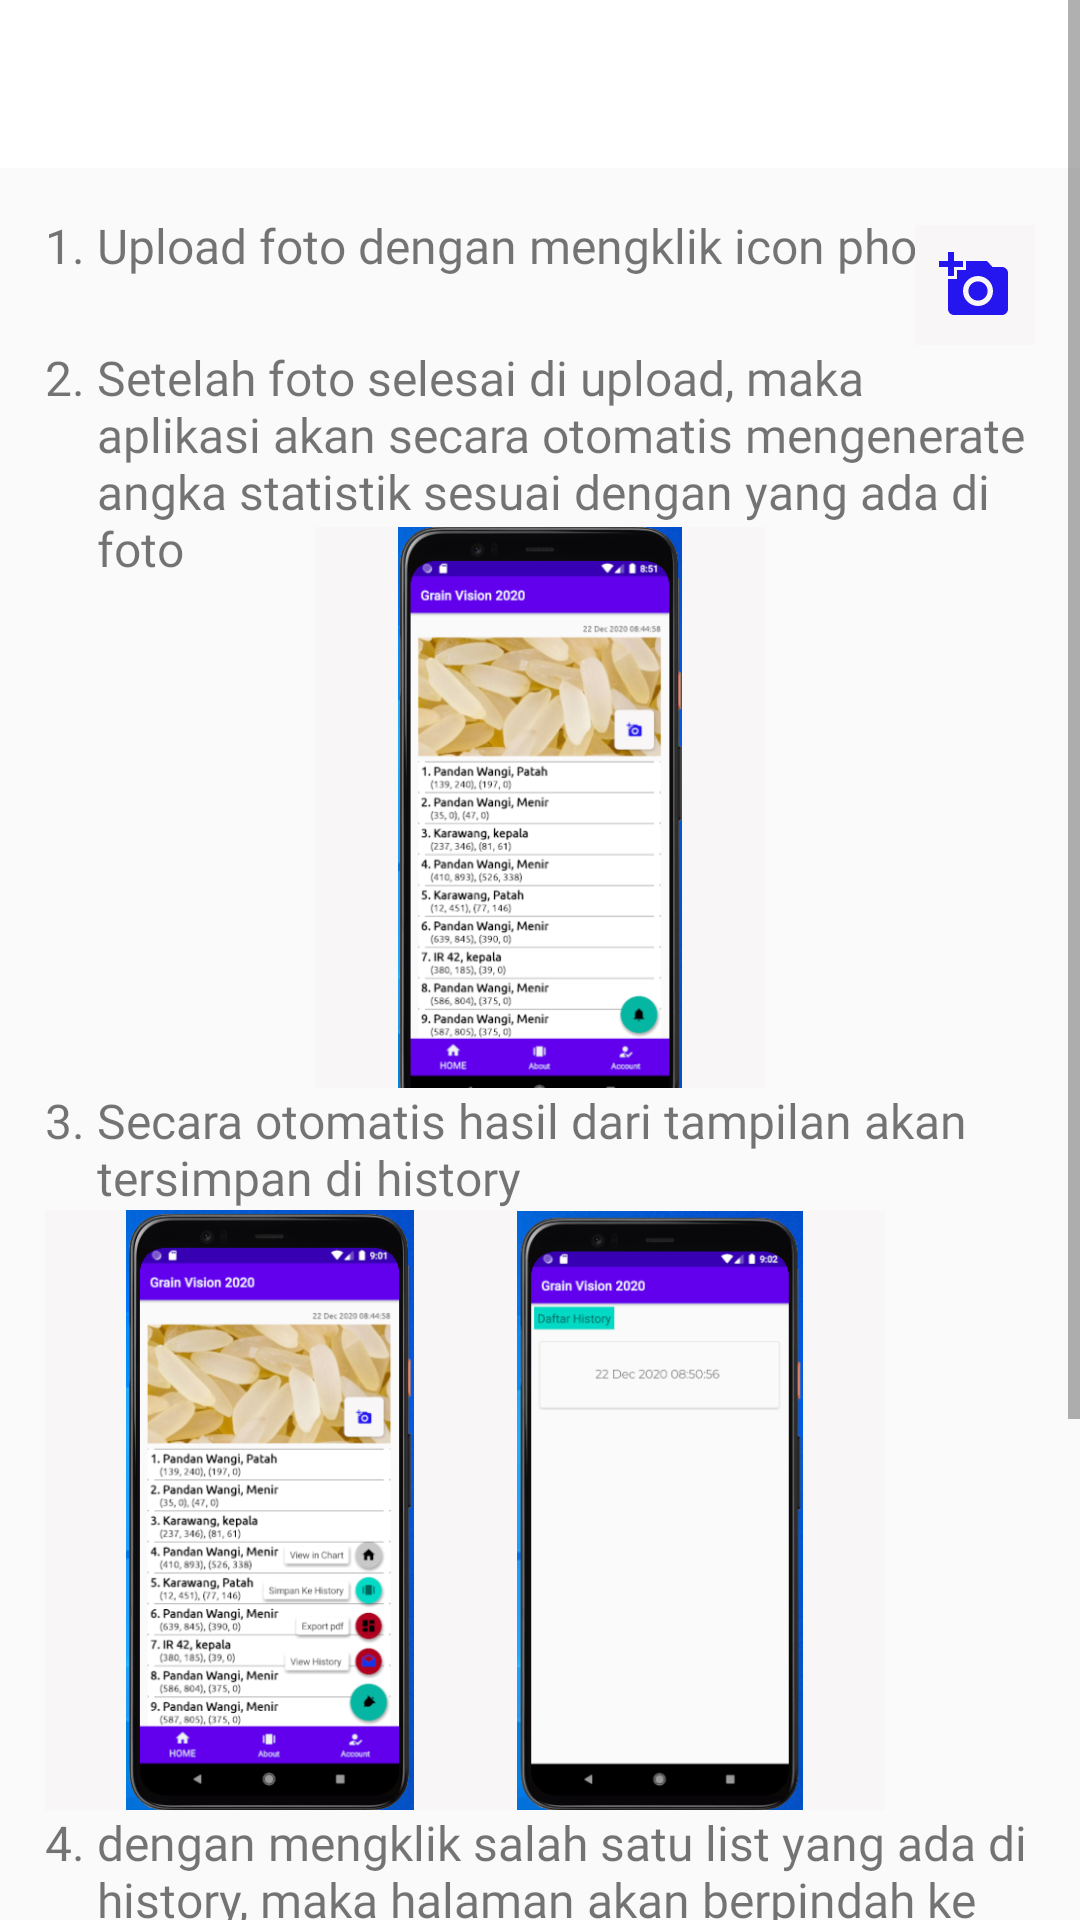

This screen was rendered from an Android layout file. Write that file and the resources it references.
<!-- AndroidManifest.xml: application theme AppTheme -->
<!-- res/layout/fragment_chart.xml -->
<?xml version="1.0" encoding="utf-8"?>
<ScrollView xmlns:android="http://schemas.android.com/apk/res/android"
    xmlns:app="http://schemas.android.com/apk/res-auto"
    xmlns:tools="http://schemas.android.com/tools"
    android:layout_width="match_parent"
    android:layout_height="match_parent"
    android:orientation="vertical">


    <LinearLayout
        android:layout_width="match_parent"
        android:layout_height="match_parent"
        android:orientation="vertical">

        <androidx.appcompat.widget.Toolbar
            android:id="@+id/toolbar"
            android:layout_width="match_parent"
            android:layout_height="wrap_content"
            android:background="#FFFFFF">

            <TextView
                android:id="@+id/tv_toolbar"
                android:fontFamily="@font/ubunturegular"
                android:layout_width="match_parent"
                android:layout_height="wrap_content"
                android:gravity="center"
                android:text="PANDUAN APLIKASI GRAIN VISION 2020 "
                android:textColor="#FFFFFF"

                android:textSize="20dp" />
        </androidx.appcompat.widget.Toolbar>

        <LinearLayout
            android:layout_width="match_parent"
            android:layout_height="wrap_content"
            android:orientation="vertical"
            android:padding="@dimen/spacing_large">



            <RelativeLayout
                android:layout_width="match_parent"
                android:layout_height="wrap_content"
                android:orientation="horizontal">

                <TextView
                    android:id="@+id/text_1"
                    android:fontFamily="@font/ubunturegular"
                    android:layout_width="wrap_content"
                    android:layout_height="wrap_content"
                    android:layout_weight="1"
                    android:text="1. "
                    android:textSize="16dp" />

                <TextView
                    android:fontFamily="@font/ubunturegular"
                    android:layout_width="wrap_content"
                    android:layout_height="wrap_content"
                    android:layout_toRightOf="@id/text_1"
                    android:layout_weight="1"
                    android:text="Upload foto dengan mengklik icon photo"
                    android:textSize="16dp" />
                <FrameLayout
                    android:layout_width="match_parent"
                    android:layout_height="match_parent">
                    <ImageButton
                        android:layout_marginTop="4dp"
                        android:layout_gravity="right"
                        android:layout_toRightOf="@id/text_1"
                        android:id="@+id/iv_add"
                        android:layout_width="40dp"
                        android:layout_height="40dp"
                        android:background="#F8F6F6"
                        android:outlineAmbientShadowColor="@color/colorAccent"
                        android:src="@drawable/ic_baseline_add_a_photo_24" />
                </FrameLayout>


            </RelativeLayout>

            <RelativeLayout
                android:layout_width="match_parent"
                android:layout_height="wrap_content"
                android:orientation="horizontal">

                <TextView
                    android:id="@+id/text_2"
                    android:fontFamily="@font/ubunturegular"
                    android:layout_width="wrap_content"
                    android:layout_height="wrap_content"
                    android:layout_weight="1"
                    android:text="2. "
                    android:textSize="16dp" />

                <TextView
                    android:fontFamily="@font/ubunturegular"
                    android:layout_width="wrap_content"
                    android:layout_height="wrap_content"
                    android:layout_toRightOf="@id/text_2"
                    android:layout_weight="1"
                    android:text="Setelah foto selesai di upload, maka aplikasi akan secara otomatis mengenerate angka statistik sesuai dengan yang ada di foto "
                    android:textSize="16dp" />
                <FrameLayout
                    android:layout_below="@id/text_2"
                    android:layout_width="match_parent"
                    android:layout_height="match_parent">
                    <ImageView
                        android:layout_marginTop="26dp"
                        android:layout_gravity="center"
                        android:id="@+id/ib_uploaded"
                        android:layout_width="150dp"
                        android:layout_height="200dp"
                        android:background="#F8F6F6"
                        android:outlineAmbientShadowColor="@color/colorAccent"
                        android:src="@drawable/uploaded" />
                </FrameLayout>

            </RelativeLayout>

            <RelativeLayout
                android:layout_width="match_parent"
                android:layout_height="wrap_content"
                android:orientation="horizontal">

                <TextView
                    android:id="@+id/text_3"
                    android:fontFamily="@font/ubunturegular"
                    android:layout_width="wrap_content"
                    android:layout_height="wrap_content"
                    android:layout_weight="1"
                    android:text="3. "
                    android:textSize="16dp" />

                <TextView
                    android:fontFamily="@font/ubunturegular"
                    android:layout_width="wrap_content"
                    android:layout_height="wrap_content"
                    android:layout_toRightOf="@id/text_3"
                    android:layout_weight="1"
                    android:text="Secara otomatis hasil dari tampilan akan tersimpan di history"
                    android:textSize="16dp" />
                <FrameLayout
                    android:layout_below="@id/text_3"
                    android:layout_width="match_parent"
                    android:layout_height="match_parent">
                    <ImageView
                        android:layout_marginTop="19dp"
                        android:layout_gravity="left"
                        android:id="@+id/iv_viewhistori"
                        android:layout_width="150dp"
                        android:layout_height="200dp"
                        android:background="#F8F6F6"
                        android:outlineAmbientShadowColor="@color/colorAccent"
                        android:src="@drawable/viewz_history" />

                    <ImageView
                        android:id="@+id/iv_viewhistoria"
                        android:layout_width="150dp"
                        android:layout_height="200dp"
                        android:layout_gravity="center"
                        android:layout_marginLeft="40dp"
                        android:layout_marginTop="10dp"
                        android:background="#F8F6F6"
                        android:outlineAmbientShadowColor="@color/colorAccent"
                        android:src="@drawable/view_history2" />

                </FrameLayout>

            </RelativeLayout>

            <RelativeLayout
                android:layout_width="match_parent"
                android:layout_height="wrap_content"
                android:orientation="horizontal">

                <TextView
                    android:id="@+id/text_4"
                    android:layout_width="wrap_content"
                    android:layout_height="wrap_content"
                    android:layout_weight="1"
                    android:text="4. "
                    android:textSize="16dp" />

                <TextView
                    android:fontFamily="@font/ubunturegular"
                    android:layout_width="wrap_content"
                    android:layout_height="wrap_content"
                    android:layout_toRightOf="@id/text_4"
                    android:layout_weight="1"
                    android:text="dengan mengklik salah satu list yang ada di history, maka halaman akan berpindah ke page Detail"
                    android:textSize="16dp" />
                <FrameLayout
                    android:layout_below="@id/text_4"
                    android:layout_width="match_parent"
                    android:layout_height="match_parent">
                    <ImageView
                        android:layout_marginTop="26dp"
                        android:layout_gravity="center"
                        android:id="@+id/iv_3"
                        android:layout_width="150dp"
                        android:layout_height="200dp"
                        android:background="#F8F6F6"
                        android:outlineAmbientShadowColor="@color/colorAccent"
                        android:src="@drawable/details" />
                </FrameLayout>

            </RelativeLayout>


        </LinearLayout>


    </LinearLayout>


</ScrollView>
<!-- resources referenced by this layout -->
<resources>
  <color name="colorAccent">#03DAC5</color>
  <dimen name="spacing_large">15dp</dimen>
  <!-- drawable details: png bitmap (drawable, 69252 bytes) -->
  <!-- drawable ic_baseline_add_a_photo_24 (drawable) -->
  <vector android:height="24dp" android:tint="#2516EF"
      android:viewportHeight="24" android:viewportWidth="24"
      android:width="24dp" xmlns:android="http://schemas.android.com/apk/res/android">
      <path android:fillColor="@android:color/white" android:pathData="M3,4V1h2v3h3v2H5v3H3V6H0V4H3zM6,10V7h3V4h7l1.83,2H21c1.1,0 2,0.9 2,2v12c0,1.1 -0.9,2 -2,2H5c-1.1,0 -2,-0.9 -2,-2V10H6zM13,19c2.76,0 5,-2.24 5,-5s-2.24,-5 -5,-5s-5,2.24 -5,5S10.24,19 13,19zM9.8,14c0,1.77 1.43,3.2 3.2,3.2s3.2,-1.43 3.2,-3.2s-1.43,-3.2 -3.2,-3.2S9.8,12.23 9.8,14z"/>
  </vector>
  <!-- drawable uploaded: png bitmap (drawable, 134096 bytes) -->
  <!-- drawable view_history2: png bitmap (drawable, 53236 bytes) -->
  <!-- drawable viewz_history: png bitmap (drawable, 163591 bytes) -->
  <style name="AppTheme" parent="Theme.AppCompat.Light.DarkActionBar">
          
          <item name="colorPrimary">@color/colorPrimary</item>
          <item name="colorPrimaryDark">@color/colorPrimaryDark</item>
          <item name="colorAccent">@color/colorAccent</item>
      </style>
  <color name="colorPrimary">#6200EE</color>
  <color name="colorPrimaryDark">#3700B3</color>
</resources>
